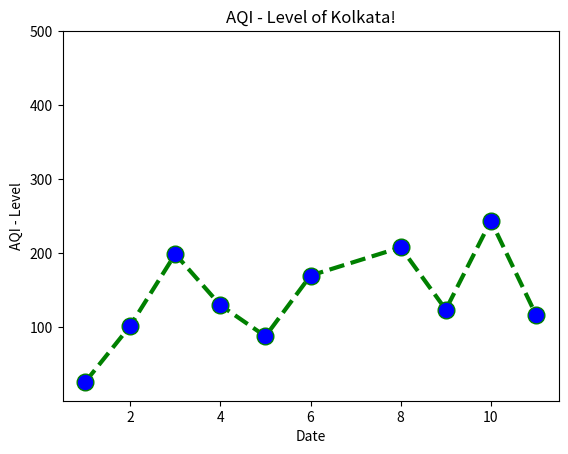

Python code for this plot:
import matplotlib.pyplot as plt

# x axis values
x = [1, 2, 3, 4, 5, 6, 8, 9, 10, 11]
# corresponding y axis values
y = [26,102,199,130,88,170,208,124,244,117]

# plotting the points
plt.plot(x, y, color='green', linestyle='dashed', linewidth=3,
         marker='o', markerfacecolor='blue', markersize=12)

# setting x and y axis range
plt.ylim(1, 500)

# naming the x axis
plt.xlabel('Date')
# naming the y axis
plt.ylabel('AQI - Level')

# giving a title to my graph
plt.title('AQI - Level of Kolkata!')

# function to show the plot
plt.show()